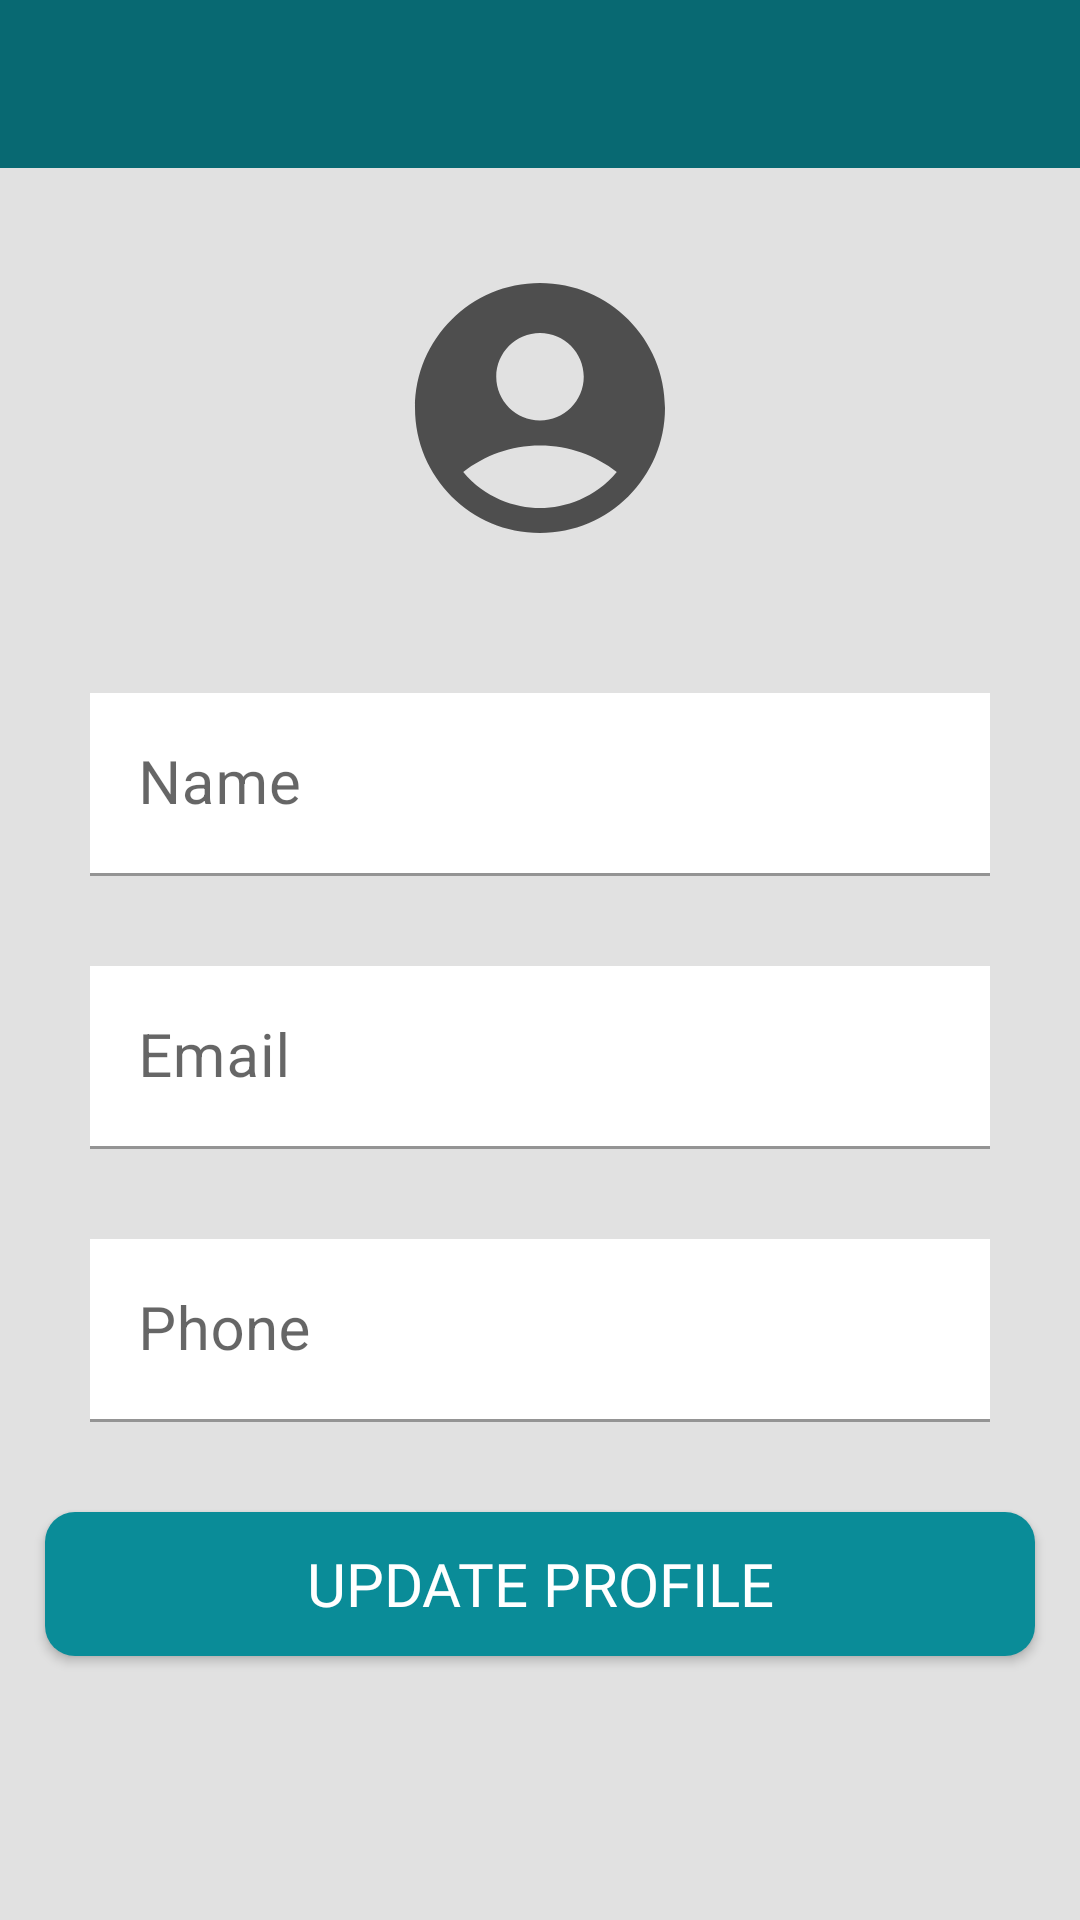

Android layout source for this screen:
<!-- AndroidManifest.xml: activity theme Theme.MyTodoList.NoActionBar -->
<!-- res/layout/activity_profile.xml -->
<?xml version="1.0" encoding="utf-8"?>
<androidx.constraintlayout.widget.ConstraintLayout xmlns:android="http://schemas.android.com/apk/res/android"
    xmlns:app="http://schemas.android.com/apk/res-auto"
    xmlns:tools="http://schemas.android.com/tools"
    android:layout_width="match_parent"
    android:layout_height="match_parent"
    tools:context=".activities.ProfileActivity"
    android:background="@color/dirty_white">

    <com.google.android.material.appbar.AppBarLayout
        android:id="@+id/app_bar_profile_activity"
        android:layout_width="match_parent"
        android:layout_height="wrap_content"
        app:layout_constraintTop_toTopOf="parent"
        android:theme="@style/Theme.MyTodoList.AppBar">

        <androidx.appcompat.widget.Toolbar
            android:id="@+id/toolbar_profile_activity"
            android:layout_width="match_parent"
            android:layout_height="?android:attr/actionBarSize"
            android:background="@color/primary_accent"
            app:popupTheme="@style/Theme.MyTodoList.PopupOverlay"/>

    </com.google.android.material.appbar.AppBarLayout>

    <com.google.android.material.imageview.ShapeableImageView
        android:id="@+id/siv_place_image_profile"
        android:layout_width="@dimen/profile_size_profile_activity"
        android:layout_height="100dp"
        app:layout_constraintTop_toBottomOf="@id/app_bar_profile_activity"
        app:layout_constraintStart_toStartOf="parent"
        app:layout_constraintEnd_toEndOf="parent"
        android:layout_marginTop="@dimen/vertical_dividing_margin"
        app:srcCompat="@drawable/ic_baseline_account_circle_24"
        android:scaleType="centerCrop"
        app:shapeAppearanceOverlay="@style/ShapeAppearanceOverlay.App.CornerSize50Percent"
        />

    <androidx.constraintlayout.widget.ConstraintLayout
        android:id="@+id/ll_profile_form"
        android:layout_width="match_parent"
        android:layout_height="wrap_content"
        app:layout_constraintTop_toBottomOf="@id/siv_place_image_profile"
        android:layout_marginTop="@dimen/vertical_dividing_margin"
        android:layout_marginStart="@dimen/activity_global_horizontal_margin"
        android:layout_marginEnd="@dimen/activity_global_horizontal_margin"
        android:padding="@dimen/activity_global_horizontal_padding"
        android:orientation="vertical"
        android:background="@drawable/card_white_border_radius">

        <com.google.android.material.textfield.TextInputLayout
            android:id="@+id/ti_name"
            android:layout_width="match_parent"
            android:layout_height="wrap_content"
            app:hintTextColor="@color/text_color"
            app:layout_constraintTop_toTopOf="parent">
            <androidx.appcompat.widget.AppCompatEditText
                android:id="@+id/et_name"
                android:layout_width="match_parent"
                android:layout_height="wrap_content"
                android:hint="@string/name"
                android:inputType="text"
                android:textSize="@dimen/paragraph_1"
                android:background="@color/white"
                android:text=""/>
        </com.google.android.material.textfield.TextInputLayout>

        <com.google.android.material.textfield.TextInputLayout
            android:id="@+id/ti_email"
            android:layout_width="match_parent"
            android:layout_height="wrap_content"
            android:layout_marginTop="@dimen/vertical_dividing_margin"
            app:hintTextColor="@color/text_color"
            app:layout_constraintTop_toBottomOf="@+id/ti_name">
            <androidx.appcompat.widget.AppCompatEditText
                android:id="@+id/et_email"
                android:layout_width="match_parent"
                android:layout_height="wrap_content"
                android:hint="@string/email"
                android:focusableInTouchMode="false"
                android:focusable="false"
                android:inputType="textEmailAddress"
                android:textSize="@dimen/paragraph_1"
                android:background="@color/white" />
        </com.google.android.material.textfield.TextInputLayout>


        <com.google.android.material.textfield.TextInputLayout
            android:id="@+id/ti_phone"
            android:layout_width="match_parent"
            android:layout_height="wrap_content"
            android:layout_marginTop="@dimen/vertical_dividing_margin"
            app:hintTextColor="@color/text_color"
            app:layout_constraintTop_toBottomOf="@+id/ti_email">
            <androidx.appcompat.widget.AppCompatEditText
                android:id="@+id/et_phone"
                android:layout_width="match_parent"
                android:layout_height="wrap_content"
                android:hint="@string/phone"
                android:inputType="phone"
                android:textSize="@dimen/paragraph_1"
                android:background="@color/white" />
        </com.google.android.material.textfield.TextInputLayout>

    </androidx.constraintlayout.widget.ConstraintLayout>

    <androidx.appcompat.widget.AppCompatButton
        android:id="@+id/btn_update"
        android:layout_width="match_parent"
        android:layout_height="wrap_content"
        android:layout_margin="@dimen/activity_global_horizontal_margin"
        app:layout_constraintTop_toBottomOf="@+id/ll_profile_form"
        android:background="@drawable/button_gradinet_rounded"
        android:text="@string/update_profile"
        android:textSize="@dimen/paragraph_1"
        android:textColor="@color/white"
        android:fontFamily="@font/tiltneonregular" />

</androidx.constraintlayout.widget.ConstraintLayout>
<!-- resources referenced by this layout -->
<resources>
  <color name="dirty_white">#E1E1E1</color>
  <color name="primary_accent">#086972</color>
  <color name="text_color">#4E4E4E</color>
  <color name="white">#FFFFFFFF</color>
  <dimen name="activity_global_horizontal_margin">15dp</dimen>
  <dimen name="activity_global_horizontal_padding">15dp</dimen>
  <dimen name="paragraph_1">20sp</dimen>
  <dimen name="profile_size_profile_activity">100dp</dimen>
  <dimen name="vertical_dividing_margin">30dp</dimen>
  <!-- drawable button_gradinet_rounded (drawable) -->
  <?xml version="1.0" encoding="utf-8"?>
  <shape xmlns:android="http://schemas.android.com/apk/res/android"
      android:shape="rectangle">
  
      <gradient
          android:angle="0"
          android:endColor="@color/secondary_accent"
          android:startColor="@color/highlight_accent_1"
          android:type="linear" />
  
      <corners android:radius="@dimen/button_corner_radius" />
  </shape>
  <!-- drawable ic_baseline_account_circle_24 (drawable) -->
  <vector android:height="24dp" android:tint="@color/text_color"
      android:viewportHeight="24" android:viewportWidth="24"
      android:width="24dp" xmlns:android="http://schemas.android.com/apk/res/android">
      <path android:fillColor="@android:color/white" android:pathData="M12,2C6.48,2 2,6.48 2,12s4.48,10 10,10s10,-4.48 10,-10S17.52,2 12,2zM12,6c1.93,0 3.5,1.57 3.5,3.5S13.93,13 12,13s-3.5,-1.57 -3.5,-3.5S10.07,6 12,6zM12,20c-2.03,0 -4.43,-0.82 -6.14,-2.88C7.55,15.8 9.68,15 12,15s4.45,0.8 6.14,2.12C16.43,19.18 14.03,20 12,20z"/>
  </vector>
  <string name="email">Email</string>
  <string name="name">Name</string>
  <string name="phone">Phone</string>
  <string name="update_profile">Update Profile</string>
  <style name="ShapeAppearanceOverlay.App.CornerSize50Percent" parent="">
          <item name="cornerSize">50%</item>
      </style>
  <style name="Theme.MyTodoList.AppBar" parent="ThemeOverlay.AppCompat.Dark.ActionBar">
  
      </style>
  <style name="Theme.MyTodoList.PopupOverlay" parent="ThemeOverlay.AppCompat.Light">
  
      </style>
  <style name="Theme.MyTodoList.NoActionBar">
          <item name="android:actionMenuTextColor">@color/text_color</item>
  
          <item name="windowActionBar">false</item>
          <item name="windowNoTitle">true</item>
  
          <item name="colorPrimaryDark">@color/teal_700</item>
          <item name="colorAccent">@color/teal_700</item>
  
          <item name="colorPrimary">@color/teal_700</item>
          <item name="colorPrimaryVariant">@color/teal_700</item>
          <item name="colorOnPrimary">@color/white</item>
      </style>
  <color name="secondary_accent">#0a8c98</color>
  <color name="highlight_accent_1">#0a8c98</color>
  <dimen name="button_corner_radius">10dp</dimen>
  <color name="teal_700">#FF018786</color>
</resources>
